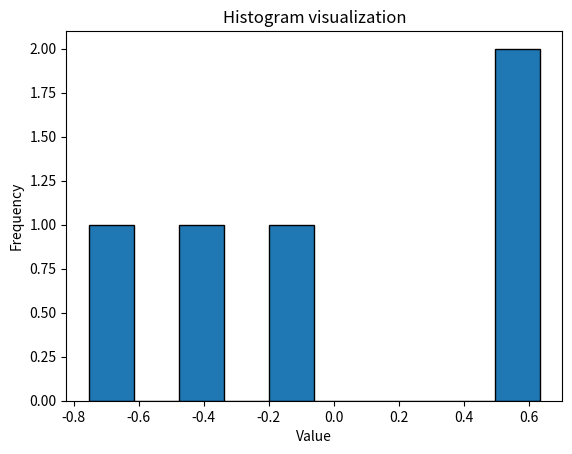

Write Python code to recreate this figure.
#Histogram
import numpy as np

data=np.random.randn(5)
hist,binpoints=np.histogram(data,bins=10)
print("Histogram :",hist)
print("Bin points:",binpoints)
#For better visualization using matplotlib
import matplotlib
matplotlib.use("Agg")# Use the Agg backend for headless environments
import matplotlib.pyplot as plt
plt.hist(data,bins=10,edgecolor="black")
plt.title("Histogram visualization")
plt.xlabel("Value")
plt.ylabel("Frequency")
# Save the plot to a file
plt.savefig('histogram.png')
print("Histogram saved to 'histogram.png'")
plt.show()



